Labelled photos from "spiral", an image-classification folder in rishav142k/Detect-Parkinsons. The possible labels are: healthy, parkinson.

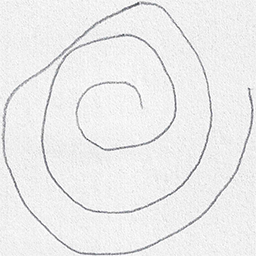
Label: healthy

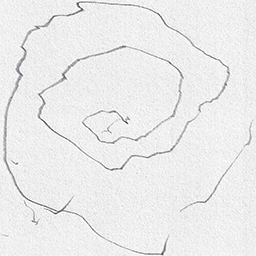
Label: parkinson

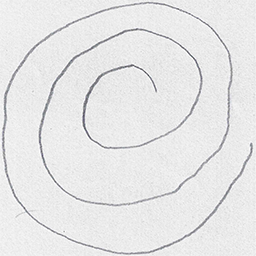
Label: healthy

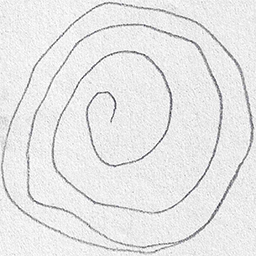
Label: parkinson

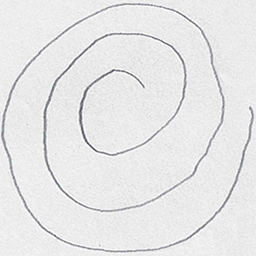
Label: healthy

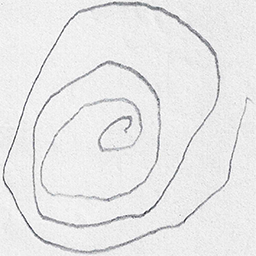
Label: parkinson
